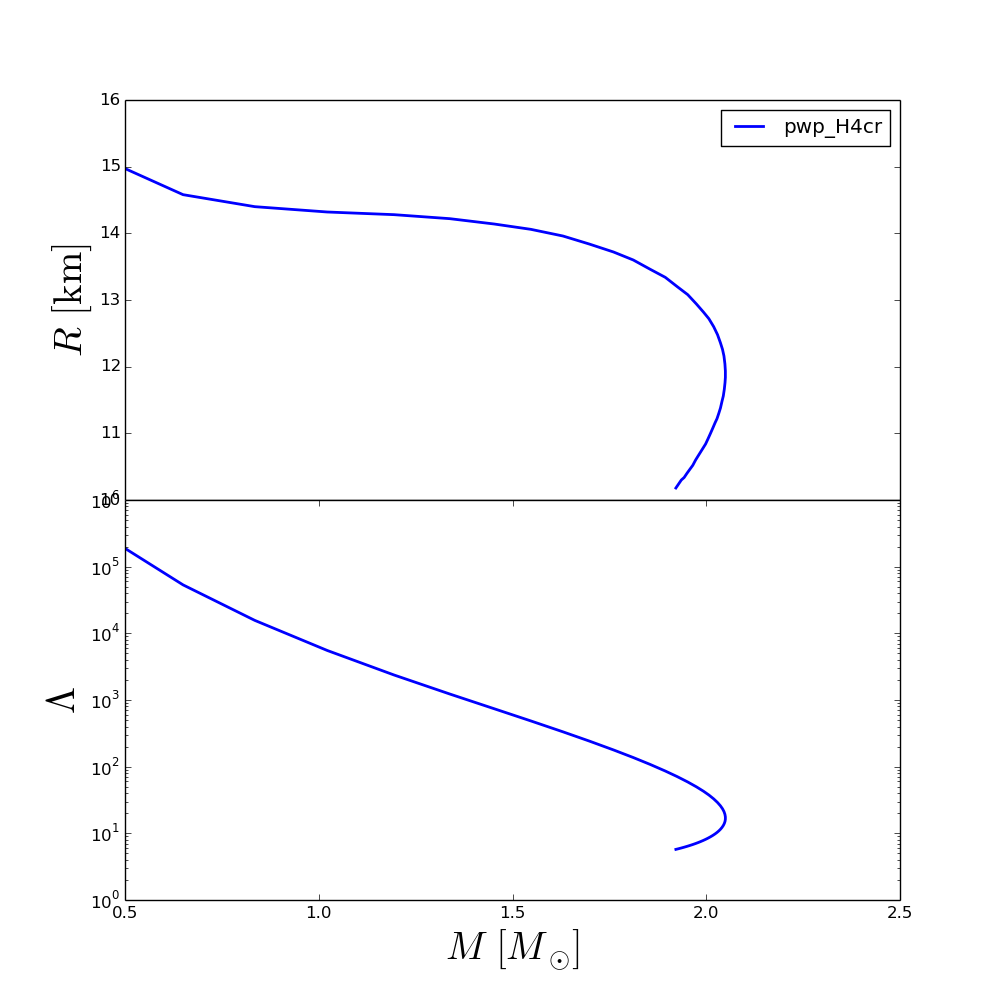

Source data for this figure (header and first rows):
rhoc, R, M, Lambda
2.800000000000000000e+14, 1.504000000024826100e+01, 4.738166997579886242e-01, 2.345790136968083098e+05
3.314285714285714375e+14, 1.458000000027123377e+01, 6.498683793841046885e-01, 5.330503506048725103e+04
3.828571428571428750e+14, 1.440000000028022420e+01, 8.349173470461345170e-01, 1.564286125616569552e+04
4.342857142857142500e+14, 1.432000000028421915e+01, 1.021899190713404071e+00, 5.533533939645950340e+03
4.857142857142857500e+14, 1.428000000028621663e+01, 1.194499646751912003e+00, 2.369905528839824001e+03
5.371428571428571250e+14, 1.422000000028921285e+01, 1.338116779552752877e+00, 1.229786609707975458e+03
5.885714285714285000e+14, 1.414000000029320780e+01, 1.452602104932624982e+00, 7.399195399718814770e+02
6.400000000000000000e+14, 1.406000000029720454e+01, 1.547354287554332020e+00, 4.853214038607035263e+02
6.914285714285715000e+14, 1.396000000030219823e+01, 1.630104803481333242e+00, 3.332738820097518442e+02
7.428571428571428750e+14, 1.384000000030819066e+01, 1.697856236145133479e+00, 2.424707368836126591e+02
7.942857142857142500e+14, 1.372000000031418487e+01, 1.760671423514138079e+00, 1.782310363401880977e+02
8.457142857142857500e+14, 1.360000000032017731e+01, 1.811723193748937311e+00, 1.370242966096568011e+02
8.971428571428571250e+14, 1.346000000032716848e+01, 1.855568242407225510e+00, 1.078478915022712528e+02
9.485714285714286250e+14, 1.334000000033316269e+01, 1.894267769548786617e+00, 8.604357793560535583e+01
1.000000000000000000e+15, 1.320000000034015386e+01, 1.925129801385482065e+00, 7.089295041344219328e+01
1.051428571428571500e+15, 1.308000000034614629e+01, 1.952224621756885714e+00, 5.892425864518293110e+01
1.102857142857142875e+15, 1.294000000035313924e+01, 1.974603172241446991e+00, 4.982869594625871912e+01
1.154285714285714250e+15, 1.282000000035913168e+01, 1.992584926077423324e+00, 4.290503539192810933e+01
1.205714285714285750e+15, 1.272000000036412537e+01, 2.006667257275786653e+00, 3.761353558900970029e+01
1.257142857142857000e+15, 1.260000000037011958e+01, 2.019141788502390344e+00, 3.288667887522451849e+01
1.308571428571428500e+15, 1.248000000037611201e+01, 2.029077233020070370e+00, 2.900710195208022668e+01
1.360000000000000000e+15, 1.236000000038210622e+01, 2.036481391929541918e+00, 2.592236277570640723e+01
1.411428571428571500e+15, 1.226000000038709992e+01, 2.041920661368030299e+00, 2.337731368956742983e+01
1.462857142857143000e+15, 1.216000000039209361e+01, 2.045686052822349943e+00, 2.124907457449799608e+01
1.514285714285714250e+15, 1.204000000039808604e+01, 2.048180591665724304e+00, 1.930547643374169553e+01
1.565714285714285750e+15, 1.193566772045846491e+01, 2.049341775921411202e+00, 1.764688651277043263e+01
1.617142857142857250e+15, 1.184000000040807521e+01, 2.049346839165318901e+00, 1.626854729004296374e+01
1.668571428571428500e+15, 1.176000000041207016e+01, 2.048433218295253599e+00, 1.510819083743218982e+01
1.720000000000000000e+15, 1.166000000041706564e+01, 2.046577635287532448e+00, 1.403115278170024283e+01
1.771428571428571500e+15, 1.156000000042205933e+01, 2.044002307575868649e+00, 1.310279296920933412e+01
1.822857142857143000e+15, 1.148000000042605429e+01, 2.040628976221134483e+00, 1.225623469954716072e+01
1.874285714285714250e+15, 1.138000000043104798e+01, 2.036683625222272198e+00, 1.151161598800226393e+01
1.925714285714285750e+15, 1.130000000043504471e+01, 2.032364409525269089e+00, 1.086803790679024928e+01
1.977142857142857250e+15, 1.122000000043903967e+01, 2.027747077638675233e+00, 1.030798310223777570e+01
2.028571428571428500e+15, 1.116000000044203588e+01, 2.022897963344512995e+00, 9.816517170844779372e+00
2.080000000000000000e+15, 1.108000000044603084e+01, 2.017012147145988532e+00, 9.313497396602283374e+00
2.131428571428571500e+15, 1.100000000045002757e+01, 2.010968729901004171e+00, 8.872833266984420320e+00
2.182857142857143000e+15, 1.092000000045402253e+01, 2.004736686021407532e+00, 8.478429525332906280e+00
2.234285714285714250e+15, 1.084000000045801748e+01, 1.998316331868658313e+00, 8.121893676630023151e+00
2.285714285714286000e+15, 1.078000000046101370e+01, 1.991870092102462131e+00, 7.804792555488128336e+00
2.337142857142857000e+15, 1.072000000046400991e+01, 1.985399792048616163e+00, 7.520321420749320751e+00
2.388571428571428500e+15, 1.066000000046700791e+01, 1.978930609339915048e+00, 7.264353748346648487e+00
2.440000000000000000e+15, 1.060000000047000412e+01, 1.972532548815675524e+00, 7.034557606734694879e+00
2.491428571428571500e+15, 1.052000000047399908e+01, 1.965215014078449673e+00, 6.797193777022403793e+00
2.542857142857143000e+15, 1.046000000047699707e+01, 1.957650892134592091e+00, 6.574103180629053078e+00
2.594285714285714500e+15, 1.040000000047999684e+01, 1.950190297442282672e+00, 6.373558151817951156e+00
2.645714285714286000e+15, 1.033702150350013582e+01, 1.942873631276423874e+00, 6.192752712686155903e+00
2.697142857142857000e+15, 1.030000000048499587e+01, 1.935690886752792883e+00, 6.029230592788724863e+00
2.748571428571428500e+15, 1.024000000048799741e+01, 1.928648876351511943e+00, 5.881028703652576795e+00
2.800000000000000000e+15, 1.018000000049099718e+01, 1.921623848363729126e+00, 5.743456820039614996e+00
